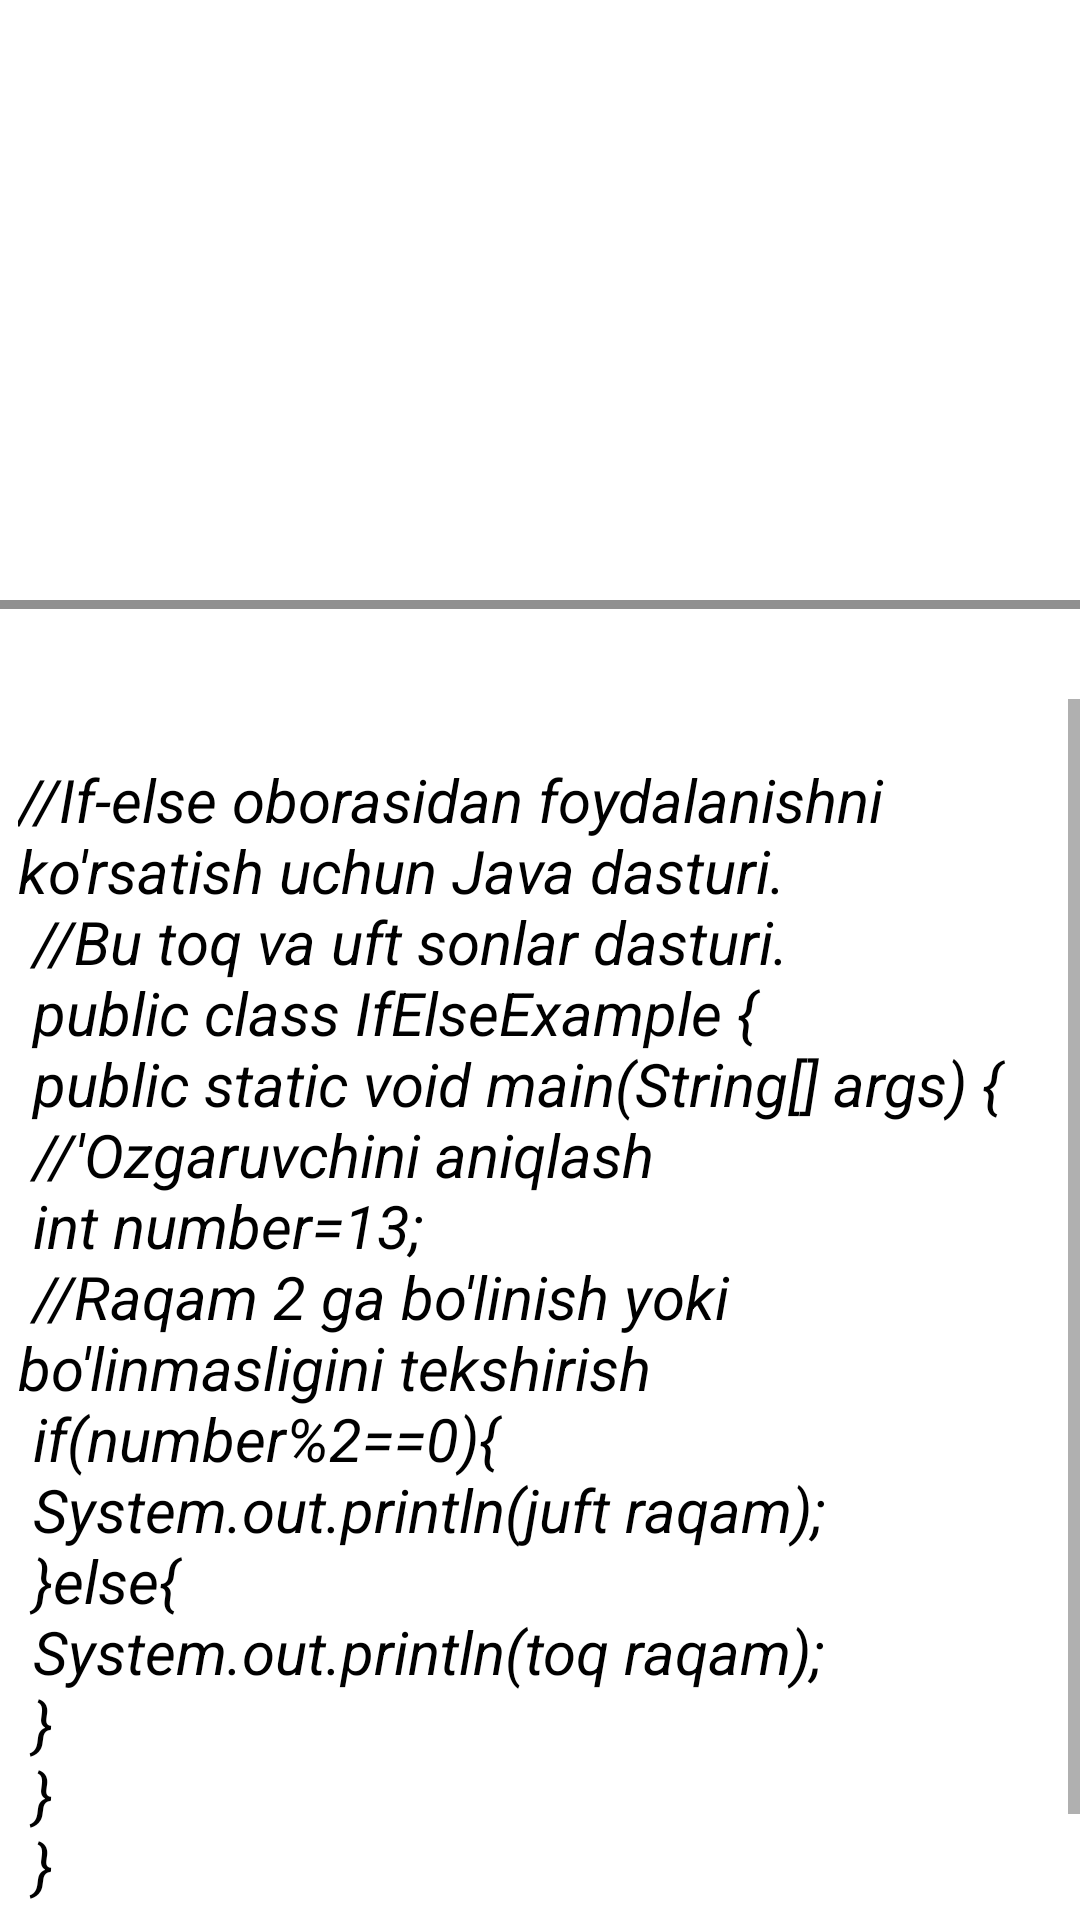

This screen was rendered from an Android layout file. Write that file and the resources it references.
<!-- AndroidManifest.xml: application theme Theme.JavaLearnMobile -->
<!-- res/layout/lesson6.xml -->
<?xml version="1.0" encoding="utf-8"?>
<LinearLayout xmlns:android="http://schemas.android.com/apk/res/android"
    xmlns:app="http://schemas.android.com/apk/res-auto"
    android:layout_width="match_parent"
    android:orientation="vertical"
    android:layout_height="match_parent">


    <ImageView
        android:layout_width="wrap_content"
        android:layout_height="200sp"
        android:src="@drawable/javaa" />

    <View
        android:layout_width="match_parent"
        android:layout_height="3sp"
        android:background="@color/grey"/>

    <LinearLayout
        android:layout_width="match_parent"
        android:layout_height="0dp"
        android:layout_weight="1"
        android:orientation="vertical">

        <ScrollView
            android:id="@+id/scrollViewvertical"
            android:layout_width="match_parent"
            android:layout_height="wrap_content"
            android:layout_marginTop="30dp">

            <LinearLayout
                android:layout_width="match_parent"
                android:layout_height="wrap_content"
                android:layout_marginHorizontal="6sp"
                android:orientation="vertical">

                <ImageView
                    android:layout_width="match_parent"
                    android:layout_height="wrap_content"
                    android:src="@drawable/if_else" />

                <TextView
                    android:layout_width="wrap_content"
                    android:layout_height="wrap_content"
                    android:text="@string/data16"
                    android:textColor="@color/black"
                    android:textStyle="italic"
                    android:textSize="20sp"
                    android:layout_marginVertical="20sp"/>

            </LinearLayout>

        </ScrollView>

    </LinearLayout>

</LinearLayout>
<!-- resources referenced by this layout -->
<resources>
  <color name="black">#FF000000</color>
  <color name="grey">#6F000000</color>
  <string name="data16">
          //If-else oborasidan foydalanishni ko\'rsatish uchun Java dasturi.\n
          //Bu toq va uft sonlar dasturi.\n
          public class IfElseExample {\n
          public static void main(String[] args) {\n
              //\'Ozgaruvchini aniqlash\n
              int number=13\;\n
              //Raqam 2 ga bo\'linish yoki bo\'linmasligini tekshirish\n
              if(number%2==0){\n
                  System.out.println("juft raqam")\;\n
              }else{\n
                  System.out.println("toq raqam")\;\n
              }\n
          }\n
          }\n
      </string>
  <style name="Theme.JavaLearnMobile" parent="Theme.MaterialComponents.DayNight.DarkActionBar">
          
          <item name="colorPrimary">@color/purple_500</item>
          <item name="colorPrimaryVariant">@color/purple_700</item>
          <item name="colorOnPrimary">@color/white</item>
          
          <item name="colorSecondary">@color/teal_200</item>
          <item name="colorSecondaryVariant">@color/teal_700</item>
          <item name="colorOnSecondary">@color/black</item>
          
          <item name="android:statusBarColor" tools:targetApi="l">?attr/colorPrimaryVariant</item>
          
      </style>
  <color name="purple_500">#347CC8</color>
  <color name="purple_700">#FF3700B3</color>
  <color name="white">#FFFFFFFF</color>
  <color name="teal_200">#FF03DAC5</color>
  <color name="teal_700">#FF018786</color>
</resources>
